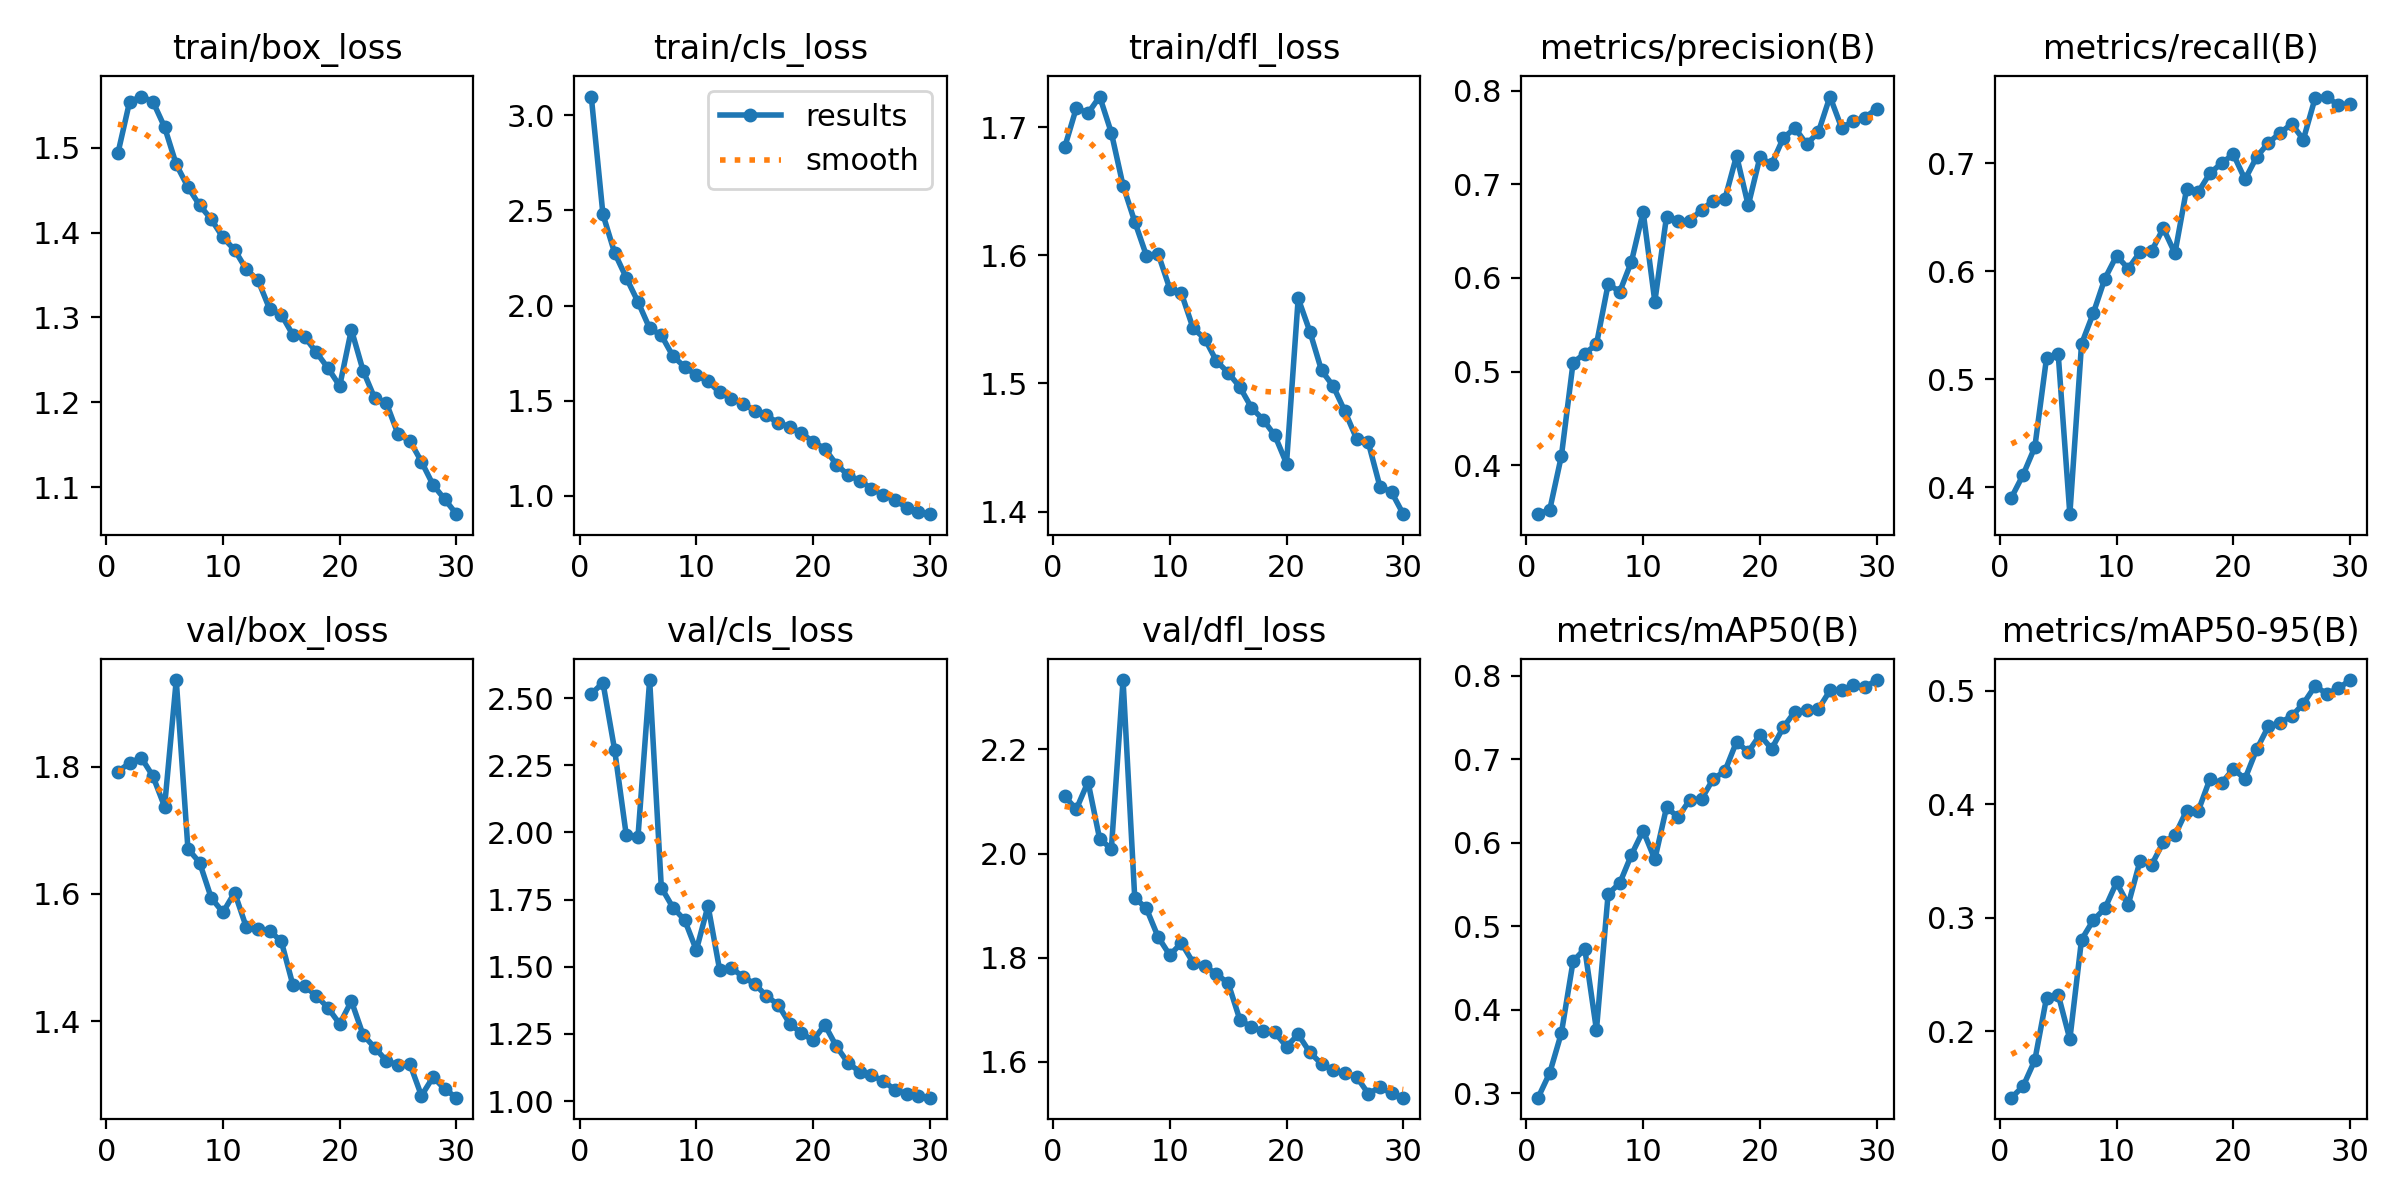

Values plotted in this chart, from the file beside it:
epoch, time, train/box_loss, train/cls_loss, train/dfl_loss, metrics/precision(B), metrics/recall(B), metrics/mAP50(B), metrics/mAP50-95(B), val/box_loss, val/cls_loss, val/dfl_loss, lr/pg0, lr/pg1, lr/pg2
1, 155.5, 1.493, 3.098, 1.684, 0.348, 0.3904, 0.2945, 0.1417, 1.792, 2.515, 2.11, 0.0003319, 0.0003319, 0.0003319
2, 292.6, 1.554, 2.478, 1.715, 0.3527, 0.4115, 0.3242, 0.1518, 1.806, 2.558, 2.085, 0.0006432, 0.0006432, 0.0006432
3, 428.2, 1.56, 2.276, 1.711, 0.4103, 0.4371, 0.3722, 0.1747, 1.814, 2.308, 2.138, 0.0009326, 0.0009326, 0.0009326
4, 563.9, 1.554, 2.145, 1.724, 0.5098, 0.5195, 0.458, 0.2296, 1.785, 1.989, 2.028, 0.000901, 0.000901, 0.000901
5, 699.2, 1.524, 2.019, 1.696, 0.5193, 0.5235, 0.4729, 0.2325, 1.737, 1.984, 2.01, 0.000868, 0.000868, 0.000868
6, 833.3, 1.48, 1.88, 1.655, 0.5292, 0.375, 0.3757, 0.1932, 1.936, 2.567, 2.333, 0.000835, 0.000835, 0.000835
7, 969, 1.454, 1.844, 1.626, 0.5934, 0.5326, 0.5385, 0.2807, 1.671, 1.795, 1.915, 0.000802, 0.000802, 0.000802
8, 1105, 1.432, 1.733, 1.6, 0.5855, 0.5609, 0.5517, 0.2978, 1.649, 1.72, 1.895, 0.000769, 0.000769, 0.000769
9, 1240, 1.416, 1.678, 1.601, 0.6176, 0.5932, 0.5855, 0.3083, 1.594, 1.674, 1.84, 0.000736, 0.000736, 0.000736
10, 1376, 1.394, 1.633, 1.574, 0.6705, 0.6144, 0.6144, 0.3311, 1.571, 1.562, 1.805, 0.000703, 0.000703, 0.000703
11, 1511, 1.38, 1.602, 1.57, 0.5748, 0.6025, 0.58, 0.3116, 1.602, 1.727, 1.828, 0.00067, 0.00067, 0.00067
12, 1647, 1.357, 1.544, 1.543, 0.6654, 0.6175, 0.6422, 0.3497, 1.548, 1.487, 1.791, 0.000637, 0.000637, 0.000637
13, 1782, 1.344, 1.51, 1.535, 0.6609, 0.6186, 0.6307, 0.3466, 1.545, 1.496, 1.784, 0.000604, 0.000604, 0.000604
14, 1918, 1.31, 1.484, 1.518, 0.661, 0.6398, 0.6515, 0.3664, 1.542, 1.462, 1.768, 0.000571, 0.000571, 0.000571
15, 2053, 1.303, 1.448, 1.508, 0.6729, 0.6167, 0.6523, 0.3726, 1.525, 1.437, 1.751, 0.000538, 0.000538, 0.000538
16, 2189, 1.279, 1.423, 1.497, 0.6822, 0.6763, 0.6764, 0.3943, 1.456, 1.391, 1.681, 0.000505, 0.000505, 0.000505
17, 2325, 1.277, 1.383, 1.481, 0.6842, 0.6733, 0.6858, 0.3941, 1.455, 1.359, 1.666, 0.000472, 0.000472, 0.000472
18, 2461, 1.259, 1.364, 1.472, 0.7305, 0.6909, 0.721, 0.4222, 1.44, 1.288, 1.66, 0.000439, 0.000439, 0.000439
19, 2597, 1.24, 1.329, 1.459, 0.6774, 0.7, 0.7086, 0.4185, 1.421, 1.253, 1.657, 0.000406, 0.000406, 0.000406
20, 2732, 1.219, 1.285, 1.437, 0.7287, 0.7085, 0.7292, 0.4309, 1.395, 1.226, 1.629, 0.000373, 0.000373, 0.000373
21, 2892, 1.286, 1.248, 1.566, 0.7214, 0.685, 0.7123, 0.4223, 1.432, 1.284, 1.653, 0.00034, 0.00034, 0.00034
22, 3026, 1.237, 1.165, 1.541, 0.7493, 0.7059, 0.7381, 0.4482, 1.378, 1.203, 1.618, 0.000307, 0.000307, 0.000307
23, 3162, 1.205, 1.109, 1.51, 0.76, 0.7189, 0.7571, 0.4684, 1.358, 1.142, 1.596, 0.000274, 0.000274, 0.000274
24, 3296, 1.199, 1.08, 1.498, 0.7428, 0.7281, 0.7589, 0.4718, 1.338, 1.109, 1.584, 0.000241, 0.000241, 0.000241
25, 3433, 1.162, 1.038, 1.478, 0.7553, 0.7365, 0.7598, 0.4774, 1.331, 1.097, 1.578, 0.000208, 0.000208, 0.000208
26, 3572, 1.155, 1.005, 1.457, 0.7936, 0.722, 0.7823, 0.4885, 1.333, 1.075, 1.571, 0.000175, 0.000175, 0.000175
27, 3710, 1.13, 0.9782, 1.454, 0.7602, 0.7602, 0.783, 0.5038, 1.283, 1.043, 1.539, 0.000142, 0.000142, 0.000142
28, 3845, 1.102, 0.9387, 1.42, 0.7672, 0.7618, 0.7885, 0.4973, 1.312, 1.028, 1.551, 0.000109, 0.000109, 0.000109
29, 3980, 1.086, 0.9147, 1.415, 0.7711, 0.7536, 0.7863, 0.5019, 1.293, 1.017, 1.54, 7.6e-05, 7.6e-05, 7.6e-05
30, 4114, 1.068, 0.904, 1.398, 0.7808, 0.7551, 0.7948, 0.5092, 1.279, 1.013, 1.531, 4.3e-05, 4.3e-05, 4.3e-05
